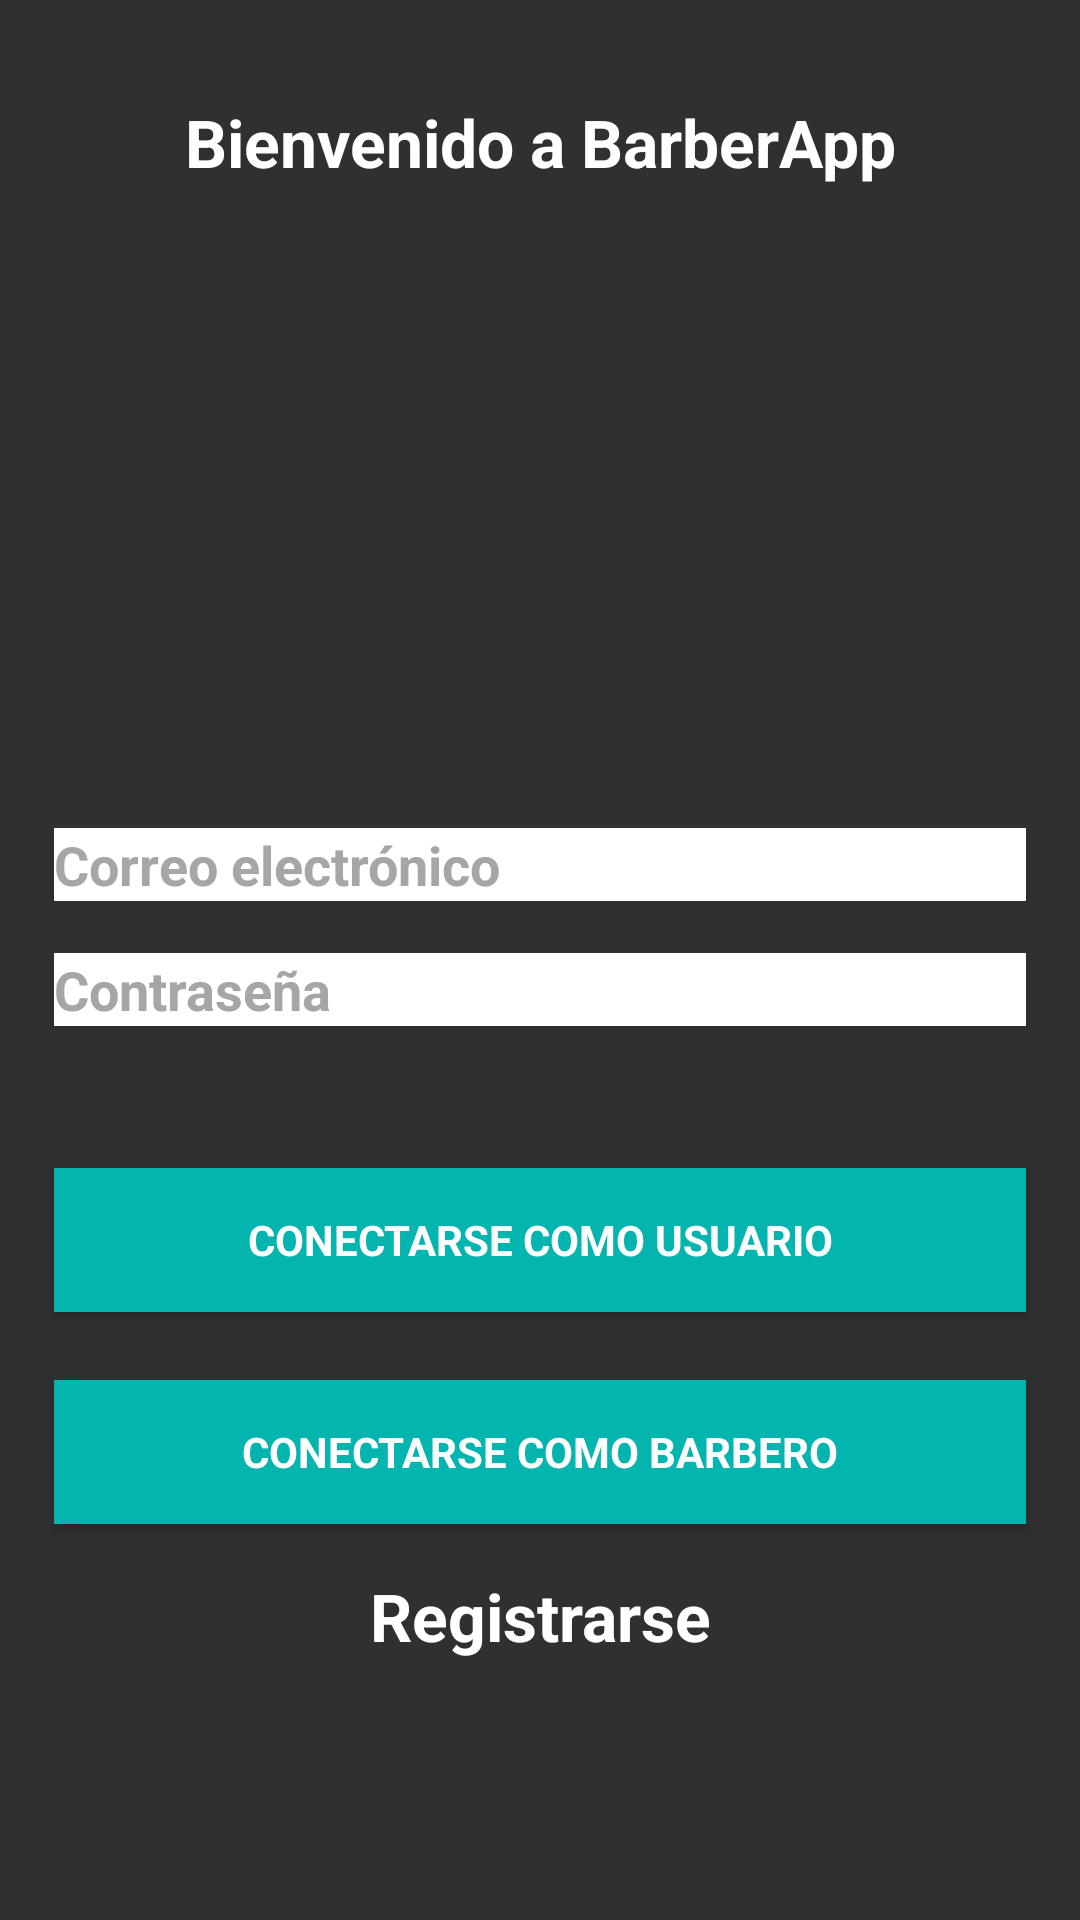

Layout XML and referenced resources for this Android screen:
<!-- AndroidManifest.xml: activity theme Theme.AppCompat.NoActionBar -->
<!-- res/layout/activity_main.xml -->
<?xml version="1.0" encoding="utf-8"?>
<android.support.constraint.ConstraintLayout xmlns:android="http://schemas.android.com/apk/res/android"
    xmlns:app="http://schemas.android.com/apk/res-auto"
    xmlns:tools="http://schemas.android.com/tools"
    android:layout_width="match_parent"
    android:layout_height="match_parent"
    android:background="@drawable/fondomain"
    android:padding="16dp"
    tools:context="com.barberapp.barberapp.MainActivity">

    <TextView
        android:layout_width="wrap_content"
        android:layout_height="wrap_content"
        android:text="Bienvenido a BarberApp"
        android:textColor="#fff"
        android:textAppearance="@style/Base.TextAppearance.AppCompat.Large"
        app:layout_constraintBottom_toBottomOf="parent"
        app:layout_constraintLeft_toLeftOf="parent"
        app:layout_constraintRight_toRightOf="parent"
        app:layout_constraintTop_toTopOf="parent"
        app:layout_constraintVertical_bias="0.029"
        app:layout_constraintHorizontal_bias="0.502"
        android:fontFamily="sans-serif"
        android:textStyle="bold"
        android:textAlignment="center"/>

    <ImageView
        android:id="@+id/logoBarber"
        android:layout_width="156dp"
        android:layout_height="160dp"
        app:layout_constraintBottom_toBottomOf="parent"
        app:layout_constraintLeft_toLeftOf="parent"
        app:layout_constraintRight_toRightOf="parent"
        app:layout_constraintTop_toTopOf="parent"
        app:layout_constraintVertical_bias="0.154"
        app:srcCompat="@drawable/logo2" />

    <EditText
        android:id="@+id/txtNombre"
        android:layout_width="0dp"
        android:layout_height="wrap_content"
        android:hint="Correo electrónico"
        android:inputType="textWebEmailAddress"
        app:layout_constraintBottom_toBottomOf="parent"
        app:layout_constraintLeft_toLeftOf="parent"
        app:layout_constraintRight_toRightOf="parent"
        app:layout_constraintTop_toTopOf="parent"
        app:layout_constraintVertical_bias="0.445"
        app:layout_constraintHorizontal_bias="0.0"
        android:textColorHint="#a6a6a6"
        android:background="#fff"
        android:textColor="#000"
        android:fontFamily="sans-serif"
        android:textStyle="bold"
        android:layout_margin="2dp"/>

    <EditText
        android:id="@+id/txtPassword"
        android:layout_width="0dp"
        android:layout_height="wrap_content"
        android:hint="Contraseña"
        android:inputType="textPassword"
        app:layout_constraintBottom_toBottomOf="parent"
        app:layout_constraintHorizontal_bias="0.0"
        app:layout_constraintLeft_toLeftOf="parent"
        app:layout_constraintRight_toRightOf="parent"
        app:layout_constraintTop_toTopOf="parent"
        app:layout_constraintVertical_bias="0.517"
        android:textColorHint="#a6a6a6"
        android:background="#fff"
        android:textColor="#000"
        android:fontFamily="sans-serif"
        android:textStyle="bold"
        android:layout_margin="2dp"/>

    <CheckBox
        android:id="@+id/chkConectar"
        android:layout_width="wrap_content"
        android:layout_height="wrap_content"
        android:text="Permanecer Conectado"
        app:layout_constraintBottom_toBottomOf="parent"
        app:layout_constraintHorizontal_bias="0.502"
        app:layout_constraintLeft_toLeftOf="parent"
        app:layout_constraintRight_toRightOf="parent"
        app:layout_constraintTop_toTopOf="parent"
        app:layout_constraintVertical_bias="0.588"
        android:visibility="invisible"/>

    <Button
        android:id="@+id/btnIngresar"
        android:layout_width="0dp"
        android:layout_height="wrap_content"
        android:text="Conectarse como usuario"
        app:layout_constraintBottom_toBottomOf="parent"
        app:layout_constraintLeft_toLeftOf="parent"
        app:layout_constraintRight_toRightOf="parent"
        app:layout_constraintTop_toTopOf="parent"
        app:layout_constraintVertical_bias="0.668"
        app:layout_constraintHorizontal_bias="0.0"
        android:background="#04B4AE"
        android:textColor="#ffffff"
        android:fontFamily="sans-serif"
        android:textStyle="bold"
        android:layout_margin="2dp"/>


    <Button
        android:id="@+id/btnIngresar2"
        android:layout_width="0dp"
        android:layout_height="wrap_content"
        android:text="Conectarse como barbero"
        app:layout_constraintBottom_toBottomOf="parent"
        app:layout_constraintHorizontal_bias="0.502"
        app:layout_constraintLeft_toLeftOf="parent"
        app:layout_constraintRight_toRightOf="parent"
        app:layout_constraintTop_toTopOf="parent"
        app:layout_constraintVertical_bias="0.795"
        android:background="#04B4AE"
        android:textColor="#ffffff"
        android:fontFamily="sans-serif"
        android:textStyle="bold"
        android:layout_margin="2dp"/>

    <TextView
        android:id="@+id/tvRegistro"
        android:layout_width="wrap_content"
        android:layout_height="wrap_content"
        android:text="Registrarse"
        android:textStyle="bold"
        android:textColor="#fff"
        android:textAppearance="@style/TextAppearance.AppCompat.Large.Inverse"
        app:layout_constraintBottom_toBottomOf="parent"
        app:layout_constraintLeft_toLeftOf="parent"
        app:layout_constraintRight_toRightOf="parent"
        app:layout_constraintTop_toTopOf="parent"
        app:layout_constraintVertical_bias="0.878" />

</android.support.constraint.ConstraintLayout>
<!-- resources referenced by this layout -->
<resources>

</resources>
